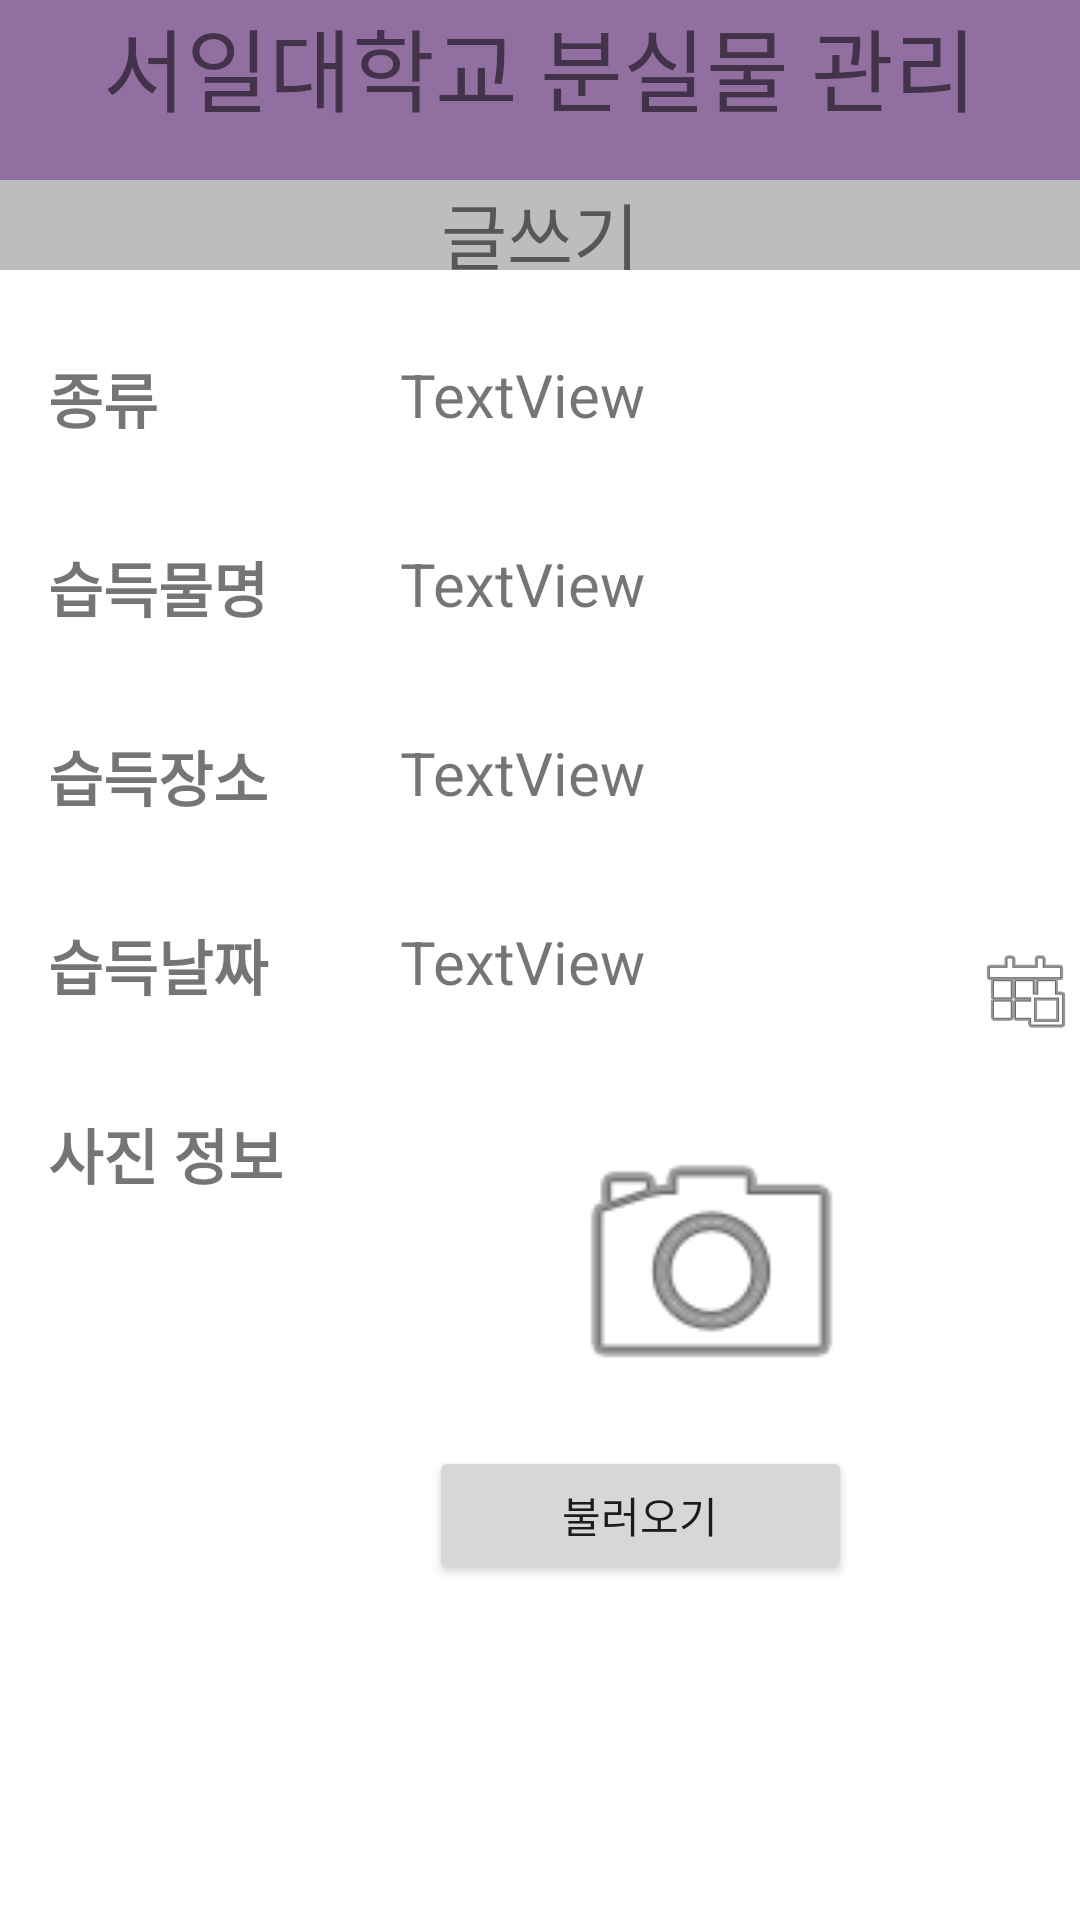

Produce the Android XML layout that renders to this screen, including the resource entries it uses.
<!-- AndroidManifest.xml: application theme Theme.Senierproject -->
<!-- res/layout/activity_sub2.xml -->
<?xml version="1.0" encoding="utf-8"?>
<androidx.constraintlayout.widget.ConstraintLayout xmlns:android="http://schemas.android.com/apk/res/android"
    xmlns:app="http://schemas.android.com/apk/res-auto"
    xmlns:tools="http://schemas.android.com/tools"
    android:layout_width="match_parent"
    android:layout_height="match_parent"
    tools:context=".SubActivity2">

    <TextView
        android:id="@+id/textView23"
        android:layout_width="98dp"
        android:layout_height="39dp"
        android:layout_marginStart="16dp"
        android:layout_marginTop="24dp"
        android:scrollbars="vertical"
        android:text="습득날짜"
        android:textSize="20sp"
        android:textStyle="bold"
        app:layout_constraintStart_toStartOf="parent"
        app:layout_constraintTop_toBottomOf="@+id/textView22" />

    <TextView
        android:id="@+id/textView21"
        android:layout_width="199dp"
        android:layout_height="39dp"
        android:layout_marginTop="24dp"
        android:layout_marginEnd="16dp"
        android:text="TextView"
        android:textSize="20sp"
        app:layout_constraintEnd_toEndOf="parent"
        app:layout_constraintHorizontal_bias="0.621"
        app:layout_constraintStart_toEndOf="@+id/textView17"
        app:layout_constraintTop_toBottomOf="@+id/textView20" />

    <TextView
        android:id="@+id/textView26"
        android:layout_width="199dp"
        android:layout_height="39dp"
        android:layout_marginTop="24dp"
        android:layout_marginEnd="16dp"
        android:text="TextView"
        android:textSize="20sp"
        app:layout_constraintEnd_toEndOf="parent"
        app:layout_constraintHorizontal_bias="0.621"
        app:layout_constraintStart_toEndOf="@+id/textView17"
        app:layout_constraintTop_toBottomOf="@+id/textView21" />

    <TextView
        android:id="@+id/textView19"
        android:layout_width="98dp"
        android:layout_height="39dp"
        android:layout_marginStart="16dp"
        android:layout_marginTop="24dp"
        android:scrollbars="vertical"
        android:text="습득물명"
        android:textSize="20sp"
        android:textStyle="bold"
        app:layout_constraintStart_toStartOf="parent"
        app:layout_constraintTop_toBottomOf="@+id/textView17" />

    <TextView
        android:id="@+id/textView22"
        android:layout_width="98dp"
        android:layout_height="39dp"
        android:layout_marginStart="16dp"
        android:layout_marginTop="24dp"
        android:scrollbars="vertical"
        android:text="습득장소"
        android:textSize="20sp"
        android:textStyle="bold"
        app:layout_constraintStart_toStartOf="parent"
        app:layout_constraintTop_toBottomOf="@+id/textView19" />

    <TextView
        android:id="@+id/textView24"
        android:layout_width="98dp"
        android:layout_height="39dp"
        android:layout_marginStart="16dp"
        android:layout_marginTop="24dp"
        android:scrollbars="vertical"
        android:text="사진 정보"
        android:textSize="20sp"
        android:textStyle="bold"
        app:layout_constraintStart_toStartOf="parent"
        app:layout_constraintTop_toBottomOf="@+id/textView23" />

    <TextView
        android:id="@+id/textView15"
        android:layout_width="0dp"
        android:layout_height="60dp"
        android:background="#926fa1"
        android:gravity="center_horizontal"
        android:text="서일대학교 분실물 관리"
        android:textSize="30sp"
        app:layout_constraintEnd_toEndOf="parent"
        app:layout_constraintStart_toStartOf="parent"
        app:layout_constraintTop_toTopOf="parent" />

    <TextView
        android:id="@+id/textView16"
        android:layout_width="0dp"
        android:layout_height="30dp"
        android:background="#BDBDBD"
        android:gravity="center_horizontal"
        android:text="글쓰기"
        android:textSize="24sp"
        app:layout_constraintEnd_toEndOf="parent"
        app:layout_constraintStart_toStartOf="parent"
        app:layout_constraintTop_toBottomOf="@+id/textView15" />

    <TextView
        android:id="@+id/textView17"
        android:layout_width="98dp"
        android:layout_height="39dp"
        android:layout_marginStart="16dp"
        android:layout_marginTop="28dp"
        android:scrollbars="vertical"
        android:text="종류"
        android:textSize="20sp"
        android:textStyle="bold"
        app:layout_constraintStart_toStartOf="parent"
        app:layout_constraintTop_toBottomOf="@+id/textView16" />

    <TextView
        android:id="@+id/textView18"
        android:layout_width="199dp"
        android:layout_height="39dp"
        android:layout_marginTop="28dp"
        android:layout_marginEnd="16dp"
        android:text="TextView"
        android:textSize="20sp"
        app:layout_constraintEnd_toEndOf="parent"
        app:layout_constraintHorizontal_bias="0.621"
        app:layout_constraintStart_toEndOf="@+id/textView17"
        app:layout_constraintTop_toBottomOf="@+id/textView16" />

    <TextView
        android:id="@+id/textView20"
        android:layout_width="199dp"
        android:layout_height="39dp"
        android:layout_marginTop="24dp"
        android:layout_marginEnd="16dp"
        android:text="TextView"
        android:textSize="20sp"
        app:layout_constraintEnd_toEndOf="parent"
        app:layout_constraintHorizontal_bias="0.621"
        app:layout_constraintStart_toEndOf="@+id/textView17"
        app:layout_constraintTop_toBottomOf="@+id/textView18" />

    <ImageView
        android:id="@+id/imageView2"
        android:layout_width="wrap_content"
        android:layout_height="wrap_content"
        android:layout_marginStart="3dp"
        android:layout_marginTop="224dp"
        android:layout_marginEnd="12dp"
        app:layout_constraintEnd_toEndOf="parent"
        app:layout_constraintStart_toEndOf="@+id/textView26"
        app:layout_constraintTop_toBottomOf="@+id/textView16"
        app:srcCompat="@android:drawable/ic_menu_today" />

    <ImageView
        android:id="@+id/imageView3"
        android:layout_width="195dp"
        android:layout_height="104dp"
        android:layout_marginTop="24dp"
        app:layout_constraintEnd_toEndOf="parent"
        app:layout_constraintStart_toEndOf="@+id/textView24"
        app:layout_constraintTop_toBottomOf="@+id/textView26"
        app:srcCompat="@android:drawable/ic_menu_camera" />

    <Button
        android:id="@+id/button2"
        android:layout_width="141dp"
        android:layout_height="46dp"
        android:layout_marginTop="8dp"
        android:layout_marginEnd="76dp"
        android:text="불러오기"
        app:layout_constraintEnd_toEndOf="parent"
        app:layout_constraintTop_toBottomOf="@+id/imageView3" />

</androidx.constraintlayout.widget.ConstraintLayout>
<!-- resources referenced by this layout -->
<resources>
  <style name="Theme.Senierproject" parent="Theme.MaterialComponents.DayNight.DarkActionBar">
          
          <item name="colorPrimary">@color/purple_500</item>
          <item name="colorPrimaryVariant">@color/purple_700</item>
          <item name="colorOnPrimary">@color/white</item>
          
          <item name="colorSecondary">@color/teal_200</item>
          <item name="colorSecondaryVariant">@color/teal_700</item>
          <item name="colorOnSecondary">@color/black</item>
          
          <item name="android:statusBarColor" tools:targetApi="l">?attr/colorPrimaryVariant</item>
          
      </style>
  <!-- not gathered from this repository: default colours our renderer supplied (Android Studio template values) -->
  <color name="purple_500">#FF6200EE</color>
  <color name="purple_700">#FF3700B3</color>
  <color name="teal_200">#FF03DAC5</color>
  <color name="teal_700">#FF018786</color>
  <color name="black">#FF000000</color>
  <color name="white">#FFFFFFFF</color>
</resources>
